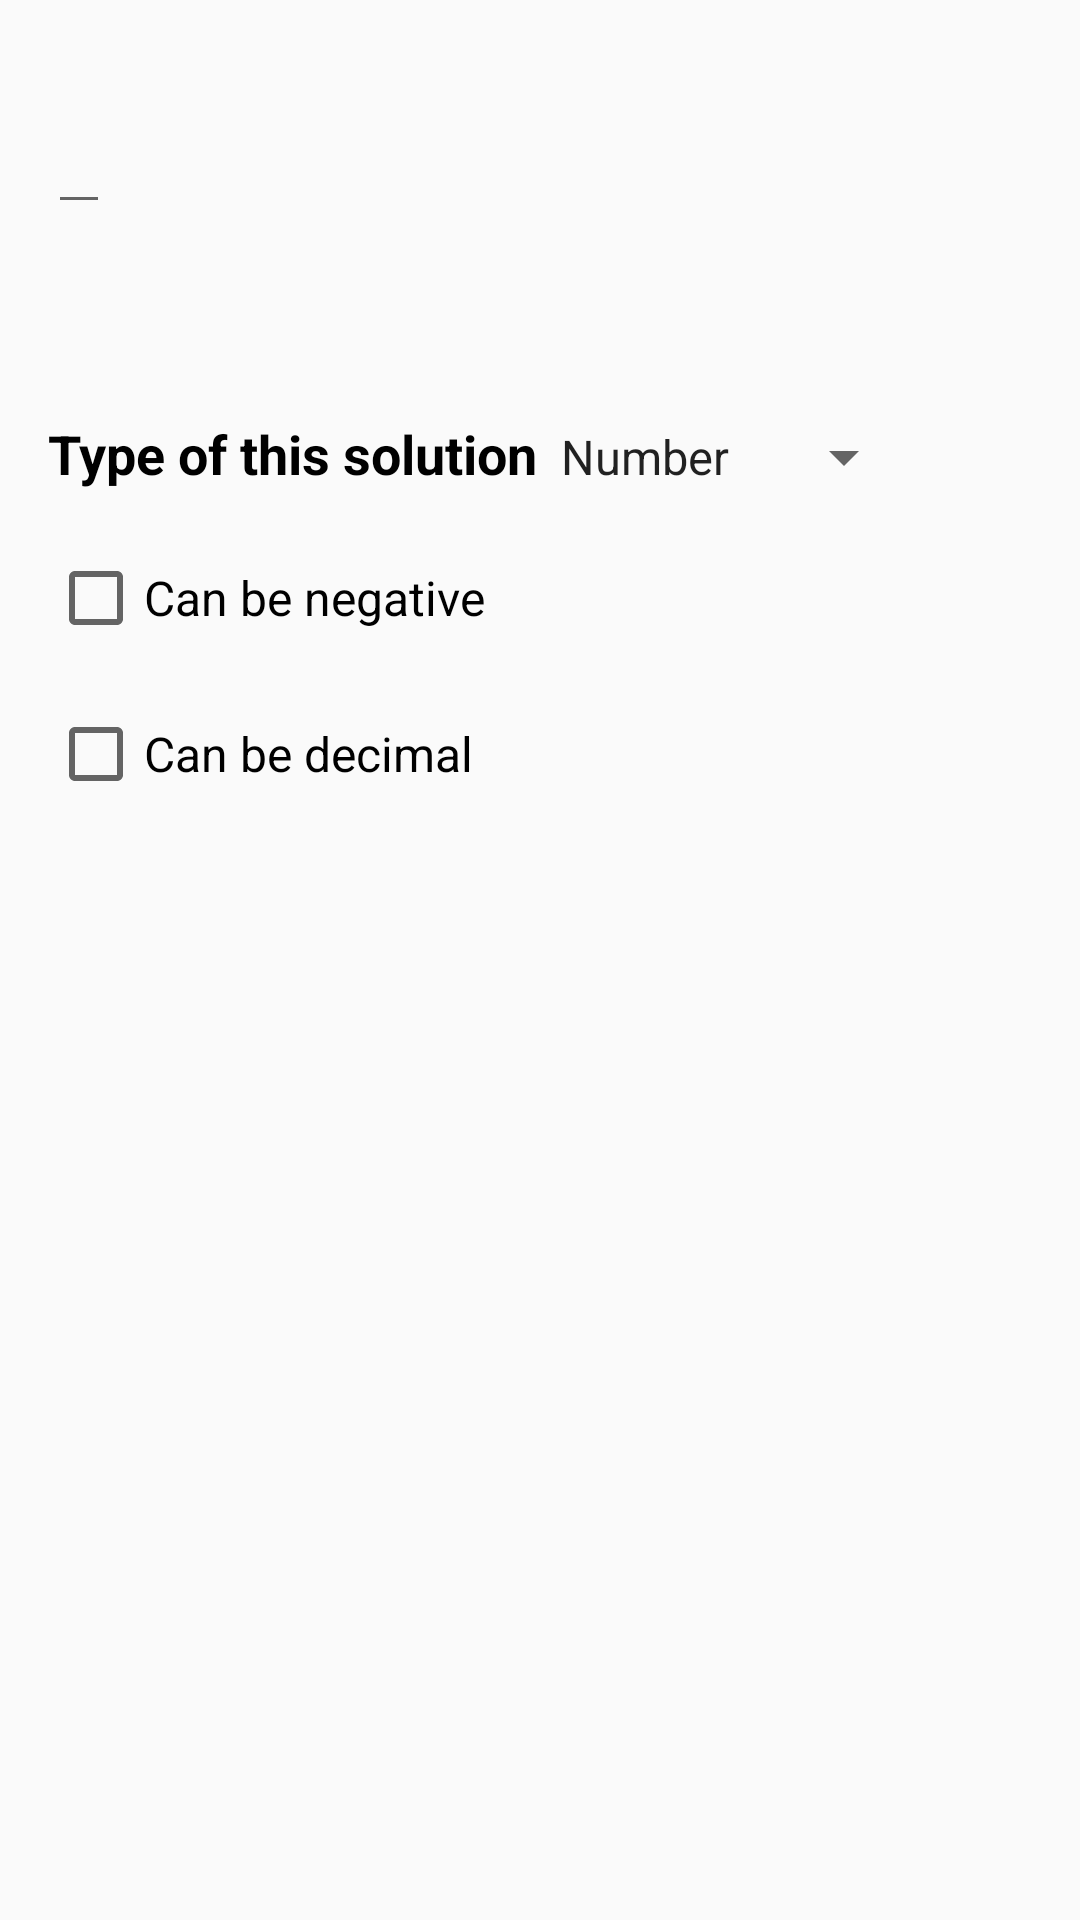

The Android layout XML behind this screen, and the referenced resources:
<!-- AndroidManifest.xml: application theme AppTheme -->
<!-- res/layout/fragment_edit_field.xml -->
<?xml version="1.0" encoding="utf-8"?>
<androidx.constraintlayout.widget.ConstraintLayout xmlns:android="http://schemas.android.com/apk/res/android"
    android:layout_width="match_parent"
    android:layout_height="match_parent">

    <ScrollView
        android:layout_width="match_parent"
        android:layout_height="match_parent"
        android:scrollbars="vertical">

        <LinearLayout
            android:layout_width="match_parent"
            android:layout_height="wrap_content"
            android:orientation="vertical"
            android:padding="@dimen/activity_margin">

            <EditText
                android:id="@+id/field_solution"
                android:layout_width="wrap_content"
                android:layout_height="wrap_content"
                android:layout_marginTop="@dimen/regular_padding"
                android:textSize="@dimen/text_size"
                android:inputType="text"/>

            <TextView
                android:id="@+id/field_hint_preview"
                android:layout_width="match_parent"
                android:layout_height="wrap_content"
                android:layout_marginTop="@dimen/regular_padding"
                android:textSize="@dimen/sub_title_text_size"
                android:textColor="@color/colorSubTitle"/>

            <LinearLayout
                android:layout_width="match_parent"
                android:layout_height="wrap_content"
                android:layout_marginTop="@dimen/regular_padding"
                android:orientation="horizontal">

                <TextView
                    android:id="@+id/select_types_text"
                    android:layout_width="wrap_content"
                    android:layout_height="wrap_content"
                    android:text="@string/select_field_type"
                    android:textSize="@dimen/sub_title_text_size"
                    android:textColor="@color/colorSubTitle"
                    android:textStyle="bold"/>
                <Spinner
                    android:id="@+id/field_types_selection"
                    android:layout_width="wrap_content"
                    android:layout_height="wrap_content"
                    android:entries="@array/field_types_list"/>

            </LinearLayout>

            <CheckBox
                android:id="@+id/sign_checkbox"
                android:layout_width="match_parent"
                android:layout_height="wrap_content"
                android:layout_marginTop="@dimen/regular_padding"
                android:text="@string/check_box_sign"
                android:textSize="@dimen/text_size"/>

            <CheckBox
                android:id="@+id/decimal_checkbox"
                android:layout_width="match_parent"
                android:layout_height="wrap_content"
                android:layout_marginTop="@dimen/regular_padding"
                android:text="@string/check_box_decimal"
                android:textSize="@dimen/text_size"/>

        </LinearLayout>
    </ScrollView>

</androidx.constraintlayout.widget.ConstraintLayout>
<!-- resources referenced by this layout -->
<resources>
  <string-array name="field_types_list">
          <item>Number</item>
          <item>Text</item>
          <item>Pre-filled</item>
      </string-array>
  <color name="colorSubTitle">#000000</color>
  <dimen name="activity_margin">16dp</dimen>
  <dimen name="regular_padding">20dp</dimen>
  <dimen name="sub_title_text_size">18sp</dimen>
  <dimen name="text_size">16sp</dimen>
  <string name="check_box_decimal">Can be decimal</string>
  <string name="check_box_sign">Can be negative</string>
  <string name="select_field_type">Type of this solution</string>
  <style name="AppTheme" parent="Theme.AppCompat.Light">
          
          <item name="android:windowLightStatusBar">true</item>
          <item name="colorPrimary">@color/colorPrimary</item>
          <item name="colorPrimaryDark">@color/colorPrimaryDark</item>
          <item name="colorAccent">@color/colorAccent</item>
      </style>
  <color name="colorPrimary">#FFFFFF</color>
  <color name="colorPrimaryDark">#FFFFFF</color>
  <color name="colorAccent">#FF0000</color>
</resources>
